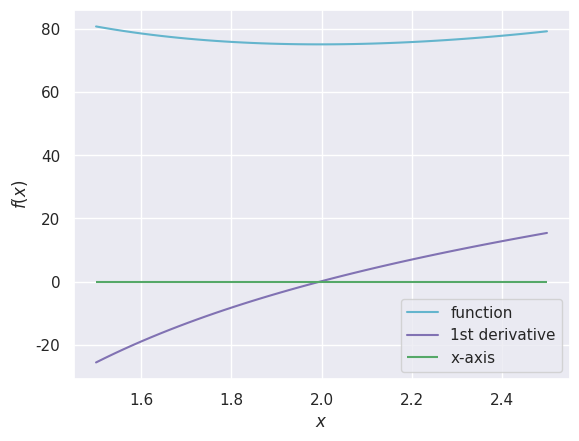

Reproduce this figure in Python.
import matplotlib.pyplot as plt
import numpy as np
import seaborn as sns

sns.set_theme()

f = lambda r: 2 * (np.pi*r**2 + 50/r)
df = lambda r:  4*np.pi*r -100/r**2

x = np.linspace(1.5,2.5)

plt.plot(x, f(x), 'c-', label='function')
plt.plot(x, df(x), 'm-', label='1st derivative')
plt.hlines(0, 1.5,2.5,'g', label='x-axis')

plt.legend()
plt.xlabel(r'$x$')
plt.ylabel(r'$f(x)$')

plt.show()
